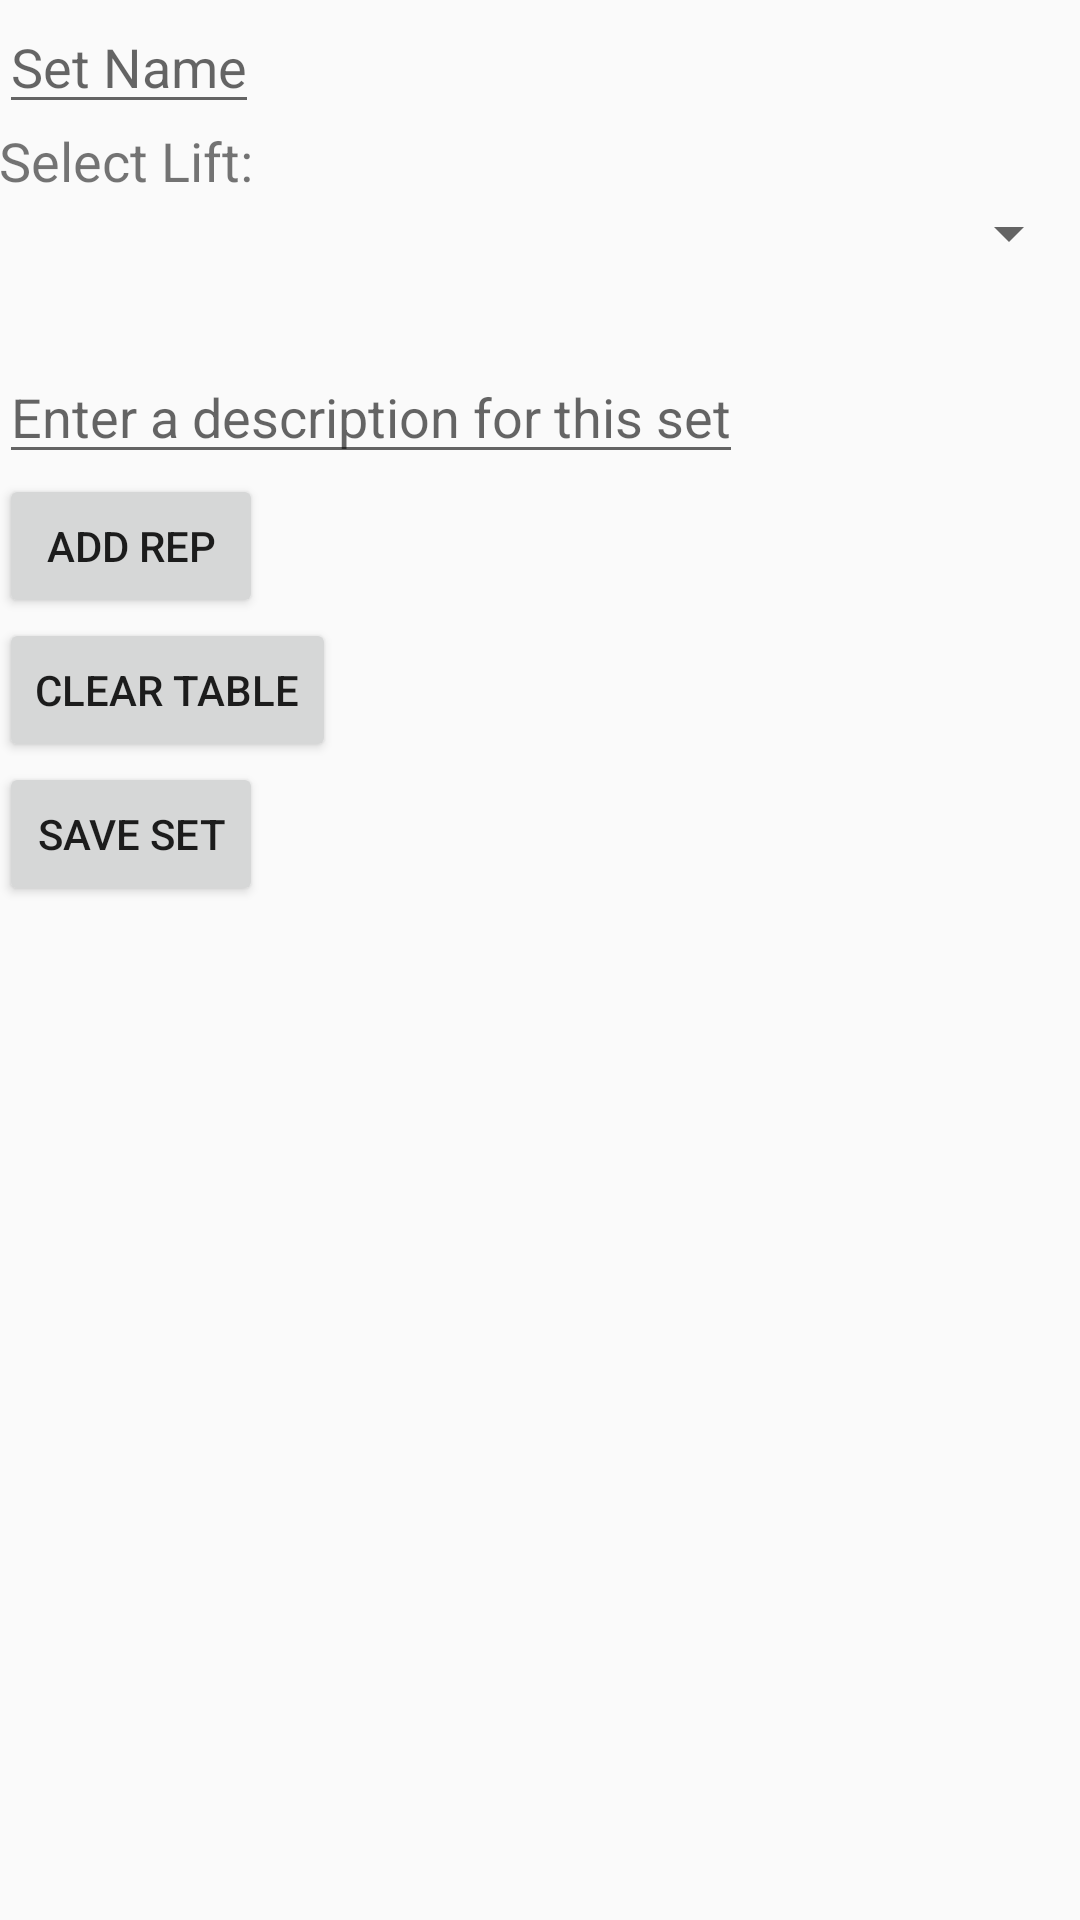

The Android layout XML behind this screen, and the referenced resources:
<!-- AndroidManifest.xml: application theme AppTheme -->
<!-- res/layout/activity_custom_sets.xml -->
<?xml version="1.0" encoding="utf-8"?>
<RelativeLayout xmlns:android="http://schemas.android.com/apk/res/android"
    xmlns:tools="http://schemas.android.com/tools" android:layout_width="match_parent"
    android:layout_height="match_parent" android:paddingLeft="@dimen/activity_horizontal_margin"
    android:paddingRight="@dimen/activity_horizontal_margin"
    android:paddingTop="@dimen/activity_vertical_margin"
    android:paddingBottom="@dimen/activity_vertical_margin"
    tools:context="com.completeconceptstrength.activity.CustomSetsActivity">

    <EditText
        android:id="@+id/setName"
        android:hint="Set Name"
        android:layout_width="wrap_content"
        android:layout_height="wrap_content" />

    <TextView
        android:id="@+id/selectLift"
        android:text="Select Lift:"
        android:gravity="center"
        android:layout_width="wrap_content"
        android:layout_height="wrap_content"
        android:layout_below="@+id/setName"
        android:textSize="18dp"/>

    <Spinner
        android:id="@+id/liftSpinner"
        android:layout_width="fill_parent"
        android:layout_height="wrap_content"
        android:layout_below="@+id/selectLift"
        android:spinnerMode="dropdown" />

    <TableLayout
        android:id="@+id/the_table"
        android:layout_margin="12dip"
        android:layout_width="fill_parent"
        android:layout_height="wrap_content"
        android:layout_below="@+id/liftSpinner"
        android:scrollbars="vertical"
        android:paddingBottom="3dip"
        android:stretchColumns="*">
    </TableLayout>

    <EditText
        android:id="@+id/setDescription"
        android:hint="Enter a description for this set"
        android:layout_width="wrap_content"
        android:layout_height="wrap_content"
        android:layout_below="@+id/the_table"/>

    <Button
        android:id="@+id/add_row_to_end"
        android:layout_width="wrap_content"
        android:layout_height="wrap_content"
        android:layout_below="@+id/setDescription"
        android:onClick="addRep"
        android:text="Add Rep"/>

    <Button
        android:id="@+id/clear_table"
        android:layout_width="wrap_content"
        android:layout_height="wrap_content"
        android:layout_below="@+id/add_row_to_end"
        android:onClick="clearTable"
        android:text="Clear Table"/>

    <Button
        android:id="@+id/submit_table"
        android:onClick="submitCustomSet"
        android:layout_width="wrap_content"
        android:layout_height="wrap_content"
        android:layout_below="@+id/clear_table"
        android:text="Save Set"/>

</RelativeLayout>
<!-- resources referenced by this layout -->
<resources>
  <style name="AppTheme" parent="Theme.AppCompat.Light.DarkActionBar">
          
      </style>
</resources>
